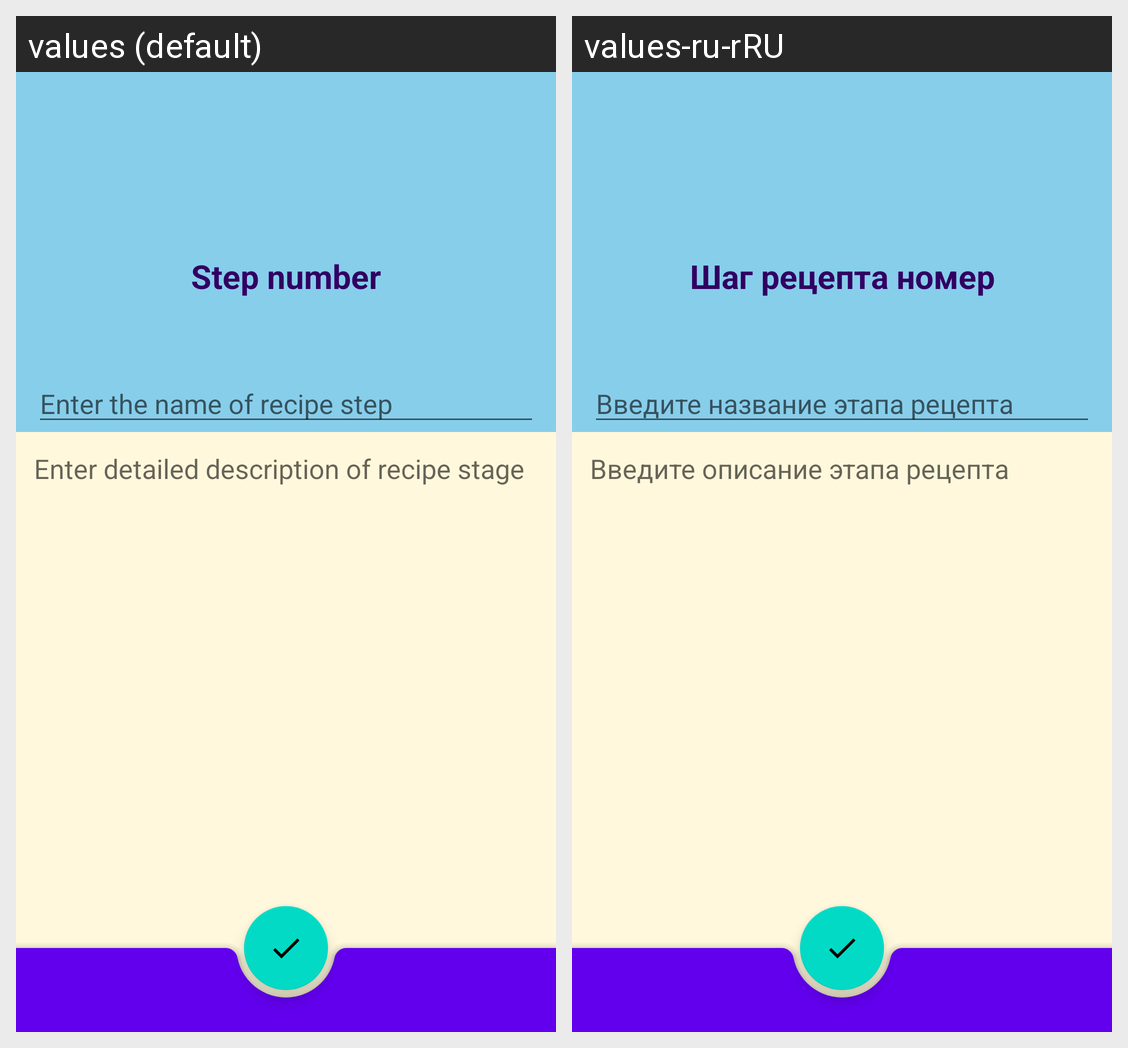

The Android screen above is rendered under two locales of the same app. Produce the string resources it draws, with the default and per-locale values.
Android screen res/layout/fragment_new_instructions.xml rendered under 2 locales, left to right: values (default), values-ru-rRU. Device: Nexus 5 (rendered at 1080×1920; each locale shown at half size, 540×960, under a caption strip naming it); theme Theme.Diploma_project_Nerecipe.
Strings drawn on this screen, with the default value and each locale's value (text and hints the layout hard-codes, and strings that could not be matched under every locale, appear in the picture but are not listed):

stepNumber
  values: Step number
  values-ru-rRU: Шаг рецепта номер

stepName
  values: Enter the name of recipe step
  values-ru-rRU: Введите название этапа рецепта

stepDescription
  values: Enter detailed description of recipe stage
  values-ru-rRU: Введите описание этапа рецепта
